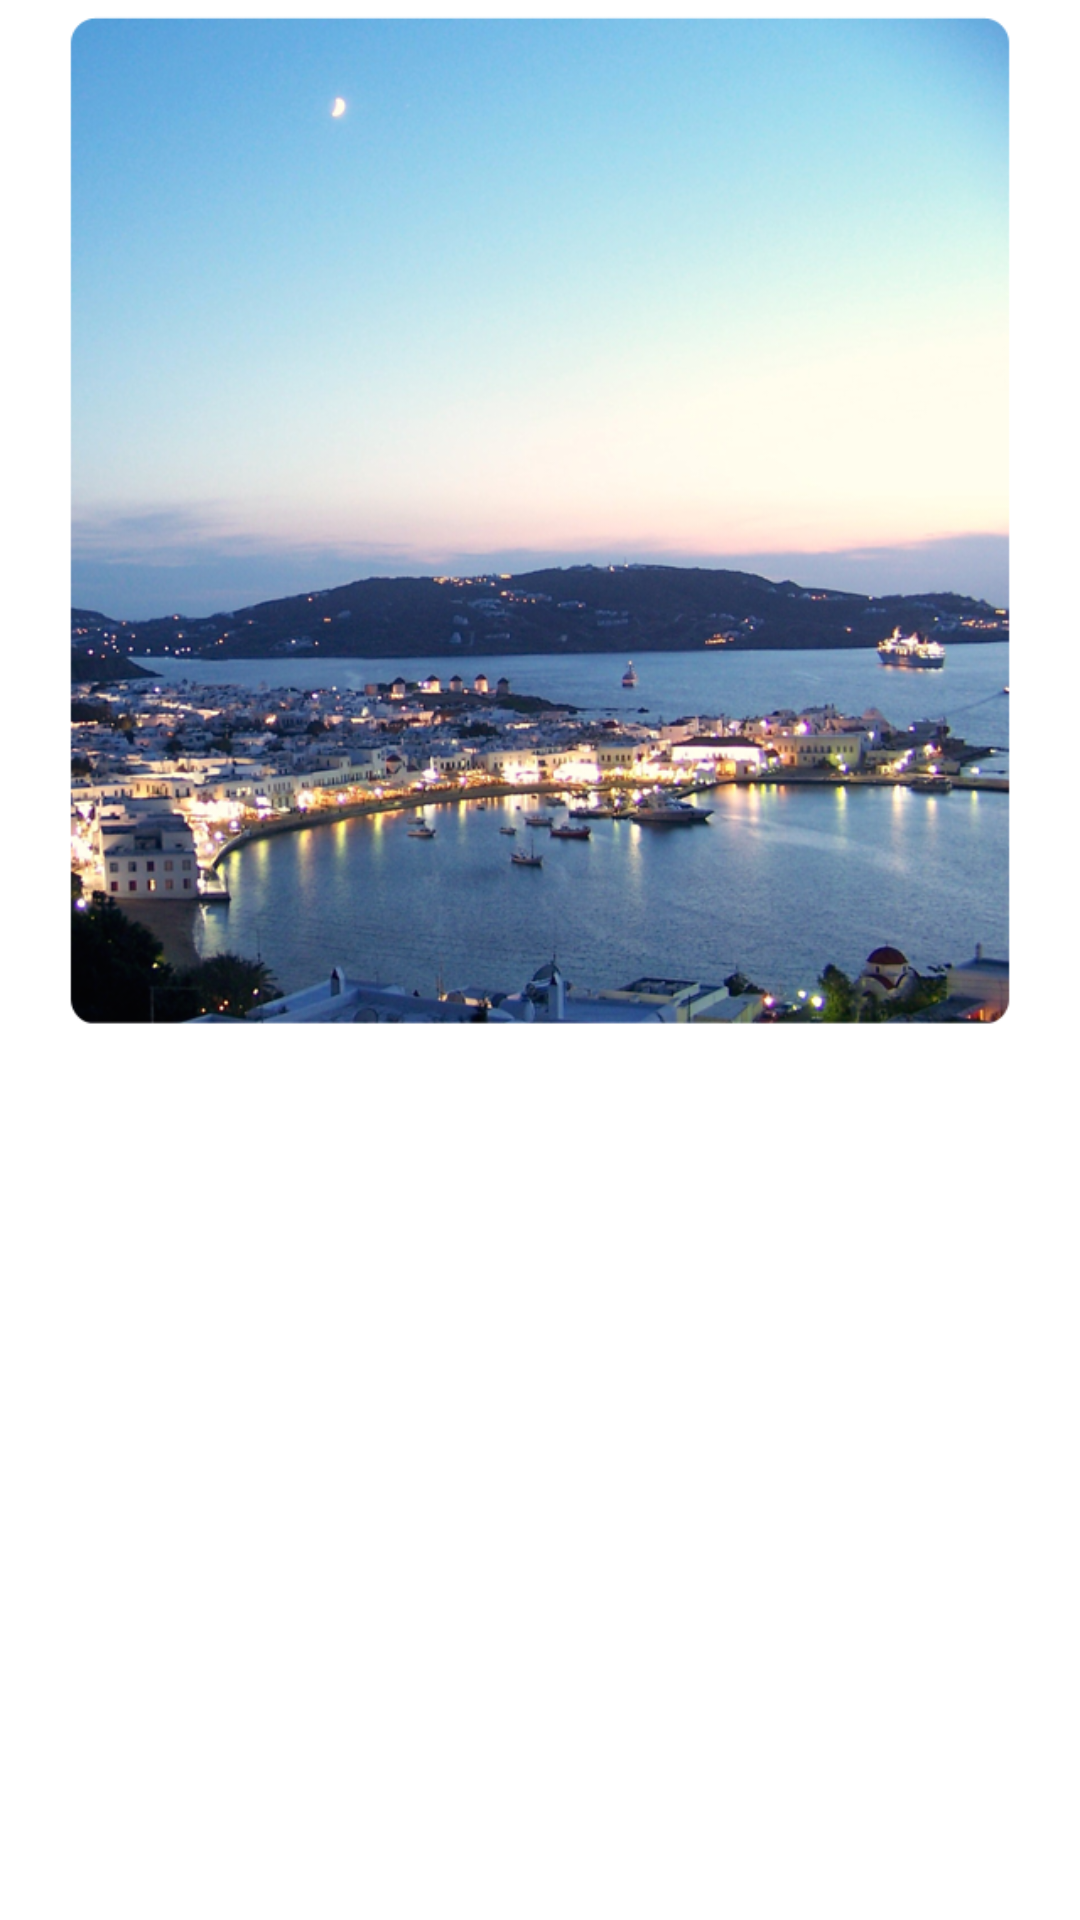

Write the Android layout XML for this screen, with the resource values it uses.
<!-- AndroidManifest.xml: application theme AppTheme -->
<!-- res/layout/fragment_info.xml -->
<?xml version="1.0" encoding="utf-8"?>

<RelativeLayout xmlns:android="http://schemas.android.com/apk/res/android"
    android:layout_width="match_parent"
    android:layout_height="match_parent"
    android:orientation="vertical"
    android:background="@android:color/transparent" >
    
    <ScrollView
        android:layout_width="match_parent"
    	android:layout_height="match_parent" >
     
        <LinearLayout
            android:layout_width="match_parent"
    		android:layout_height="wrap_content"
            android:orientation="vertical" >
        
		    <ImageView
		        android:id="@+id/imgInfo"
		        android:layout_width="match_parent"
		        android:layout_height="wrap_content"
		        android:contentDescription="@string/app_name"
		        android:scaleType="fitXY"
		        android:adjustViewBounds="true"
		        android:src="@drawable/info1" />
		    
		    <ImageView
		        android:id="@+id/imgInfo2"
		        android:layout_width="match_parent"
		        android:layout_height="wrap_content"
		        android:contentDescription="@string/app_name"
		        android:scaleType="fitXY"
		        android:adjustViewBounds="true"
		        android:src="@drawable/info2" />
	    
	    </LinearLayout>
    
    </ScrollView>

</RelativeLayout>
<!-- resources referenced by this layout -->
<resources>
  <!-- drawable info2: png bitmap (drawable-nodpi, 589133 bytes) -->
  <string name="app_name" translatable="false">Rozmówki Greckie</string>
  <style name="AppTheme" parent="AppBaseTheme">
          
      </style>
  <style name="AppBaseTheme" parent="android:Theme.Holo.Light.NoActionBar">
          
      </style>
</resources>
